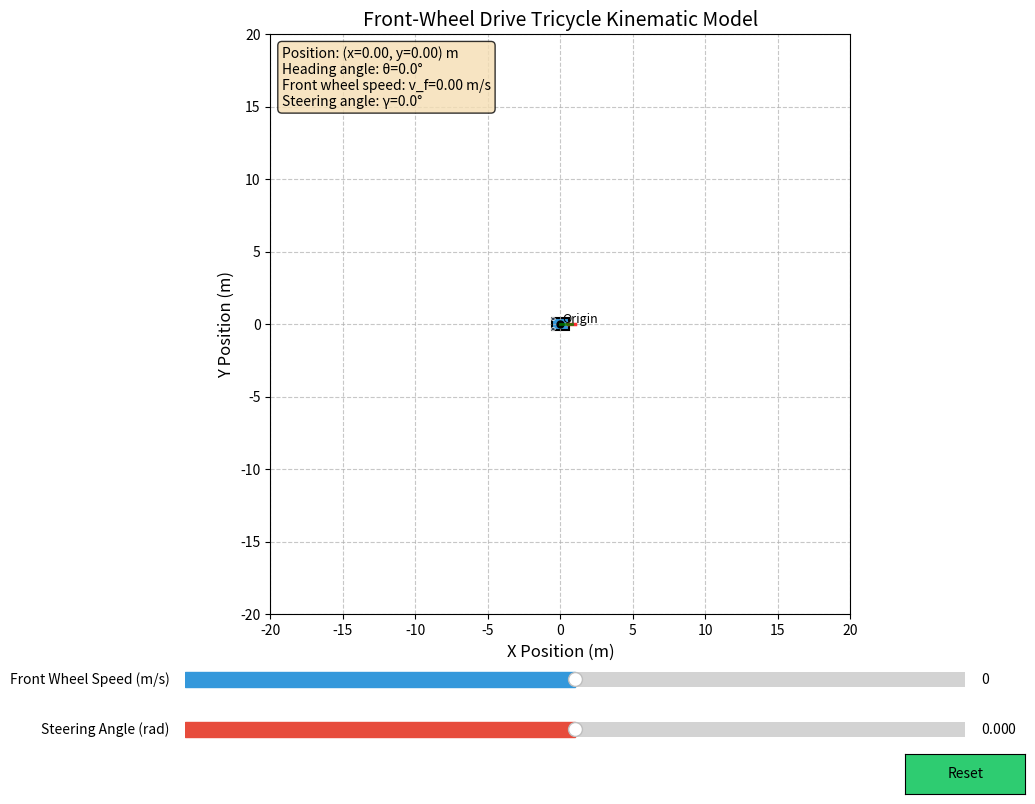

Source code (Python):
import numpy as np
import matplotlib.pyplot as plt
from matplotlib.animation import FuncAnimation
import matplotlib.patches as patches
from matplotlib.widgets import Slider, Button
import time

class TricycleModel:
    """Front-wheel drive tricycle chassis kinematic model - Fixed view version"""
    
    def __init__(self, 
                 x0=0.0, y0=0.0, theta0=0.0,  # Initial position and angle
                 d=1.0,                       # Wheelbase
                 gamma_max=np.pi/4,           # Maximum steering angle
                 omega_max=np.pi/2,           # Maximum steering angular velocity
                 a_omega=np.pi,               # Steering angular acceleration
                 v_max=2.0,                   # Maximum linear velocity
                 a_v=1.0,                     # Linear acceleration
                 view_range=15):              # Fixed view range
        
        # Vehicle state [x, y, theta]
        self.x = x0
        self.y = y0
        self.theta = theta0
        
        # Kinematic parameters
        self.d = d                  # Wheelbase
        self.gamma_max = gamma_max  # Maximum steering angle
        self.omega_max = omega_max  # Maximum steering angular velocity
        self.a_omega = a_omega      # Steering angular acceleration
        self.v_max = v_max          # Maximum linear velocity
        self.a_v = a_v              # Linear acceleration
        self.view_range = view_range  # Fixed view range
        
        # Control states
        self.v_f = 0.0              # Current front wheel linear velocity
        self.gamma = 0.0            # Current front wheel steering angle
        self.omega = 0.0            # Current steering angular velocity
        
        # Time related
        self.last_time = time.time()
        
        # Visualization settings
        self.fig, self.ax = plt.subplots(figsize=(12, 10))
        self.fig.subplots_adjust(bottom=0.3)  # Leave space for controls
        
        # Trail related
        self.trail, = self.ax.plot([], [], 'r-', alpha=0.6, linewidth=1.5)  # Trail line
        self.trail_points = []  # Store trail points
        self.max_trail_points = 5000  # Increased for fixed view
        
        # Vehicle components
        self.body_patch = None
        self.front_wheel = None
        self.rear_wheel_left = None
        self.rear_wheel_right = None
        self.wheel_direction = None
        self.heading_indicator = None
        
        # Initialize visualization
        self._init_visualization()
        
    def _init_visualization(self):
        """Initialize visualization interface with fixed view"""
        # Set up fixed coordinate axes
        view = self.view_range
        self.ax.set_xlim(-view, view)
        self.ax.set_ylim(-view, view)
        self.ax.set_aspect('equal')
        self.ax.set_title('Front-Wheel Drive Tricycle Kinematic Model', fontsize=14)
        self.ax.set_xlabel('X Position (m)', fontsize=12)
        self.ax.set_ylabel('Y Position (m)', fontsize=12)
        self.ax.grid(True, linestyle='--', alpha=0.7)
        
        # Draw origin marker
        self.ax.plot(0, 0, 'ko', markersize=5)
        self.ax.text(0.1, 0.1, 'Origin', fontsize=9)
        
        # Draw vehicle body
        self.body_patch = patches.Rectangle((-0.6, -0.4), 1.2, 0.8, 
                                           fc='#3498db', ec='black', linewidth=1.5)
        self.ax.add_patch(self.body_patch)
        
        # Draw rear wheels
        rear_wheel_offset = 0.35
        self.rear_wheel_left = patches.Ellipse((-0.5, -rear_wheel_offset), 0.3, 0.2, 
                                              fc='#2c3e50', ec='white', linewidth=0.5)
        self.rear_wheel_right = patches.Ellipse((-0.5, rear_wheel_offset), 0.3, 0.2, 
                                               fc='#2c3e50', ec='white', linewidth=0.5)
        self.ax.add_patch(self.rear_wheel_left)
        self.ax.add_patch(self.rear_wheel_right)
        
        # Draw front wheel
        self.front_wheel = patches.Ellipse((0.5, 0), 0.35, 0.25, 
                                          fc='#2c3e50', ec='white', linewidth=0.5)
        self.ax.add_patch(self.front_wheel)
        
        # Add state text
        self.state_text = self.ax.text(0.02, 0.98, '', transform=self.ax.transAxes,
                                      verticalalignment='top', bbox=dict(boxstyle='round', facecolor='wheat', alpha=0.8),
                                      fontsize=10)
        
        # Add control sliders
        ax_vf = self.fig.add_axes([0.2, 0.22, 0.65, 0.03])
        ax_gamma = self.fig.add_axes([0.2, 0.17, 0.65, 0.03])
        
        self.slider_vf = Slider(ax_vf, 'Front Wheel Speed (m/s)', -self.v_max, self.v_max, valinit=0, 
                               color='#3498db')
        self.slider_gamma = Slider(ax_gamma, 'Steering Angle (rad)', -self.gamma_max, self.gamma_max, valinit=0,
                                  color='#e74c3c')
        
        # Add reset button
        reset_ax = self.fig.add_axes([0.8, 0.12, 0.1, 0.04])
        self.reset_button = Button(reset_ax, 'Reset', color='#2ecc71', hovercolor='#27ae60')
        self.reset_button.on_clicked(self.reset_simulation)
        
        # Slider event handling
        self.slider_vf.on_changed(self.set_target_vf)
        self.slider_gamma.on_changed(self.set_target_gamma)
        
        # Target control values
        self.target_vf = 0.0
        self.target_gamma = 0.0
        
    def reset_simulation(self, event):
        """Reset the simulation"""
        # Reset state
        self.x = 0.0
        self.y = 0.0
        self.theta = 0.0
        self.v_f = 0.0
        self.gamma = 0.0
        self.omega = 0.0
        
        # Reset sliders
        self.slider_vf.reset()
        self.slider_gamma.reset()
        
        # Clear trail
        self.trail_points = []
        self.trail.set_data([], [])
        
        # Reset time
        self.last_time = time.time()
        
        # Clear direction indicators
        if self.wheel_direction is not None:
            self.wheel_direction.remove()
            self.wheel_direction = None
        if self.heading_indicator is not None:
            self.heading_indicator.remove()
            self.heading_indicator = None
        
    def set_target_vf(self, val):
        """Set target linear velocity"""
        self.target_vf = val
        
    def set_target_gamma(self, val):
        """Set target steering angle"""
        self.target_gamma = val
        
    def update_control(self, dt):
        """Update control values with kinematic constraints"""
        # Update linear velocity
        vf_error = self.target_vf - self.v_f
        max_delta_v = self.a_v * dt
        
        if abs(vf_error) <= max_delta_v:
            self.v_f = self.target_vf
        else:
            self.v_f += max_delta_v * np.sign(vf_error)
        
        self.v_f = np.clip(self.v_f, -self.v_max, self.v_max)
        
        # Update steering angle
        gamma_error = self.target_gamma - self.gamma
        max_delta_omega = self.a_omega * dt
        desired_omega = gamma_error / dt if dt > 0 else 0
        
        if abs(desired_omega - self.omega) <= max_delta_omega:
            self.omega = desired_omega
        else:
            self.omega += max_delta_omega * np.sign(desired_omega - self.omega)
        
        self.omega = np.clip(self.omega, -self.omega_max, self.omega_max)
        self.gamma += self.omega * dt
        self.gamma = np.clip(self.gamma, -self.gamma_max, self.gamma_max)
    
    def update_state(self, dt=None):
        """Update vehicle state based on kinematic model"""
        if dt is None:
            current_time = time.time()
            dt = current_time - self.last_time
            self.last_time = current_time
        
        if dt <= 0:
            return
        
        self.update_control(dt)
        
        # Update state according to kinematic model
        self.x += self.v_f * np.cos(self.gamma) * np.cos(self.theta) * dt
        self.y += self.v_f * np.cos(self.gamma) * np.sin(self.theta) * dt
        self.theta += (self.v_f * np.sin(self.gamma) / self.d) * dt
        
        # Keep angle within [-π, π] range
        self.theta = (self.theta + np.pi) % (2 * np.pi) - np.pi
        
        # Record trail points
        self.trail_points.append((self.x, self.y))
        if len(self.trail_points) > self.max_trail_points:
            self.trail_points.pop(0)
    
    def update_visualization(self, frame):
        """Update visualization display with fixed view"""
        self.update_state()
        
        cos_theta = np.cos(self.theta)
        sin_theta = np.sin(self.theta)
        
        # Update vehicle body
        self.body_patch.set_xy((self.x - 0.6*cos_theta + 0.4*sin_theta, 
                               self.y - 0.6*sin_theta - 0.4*cos_theta))
        self.body_patch.set_angle(np.rad2deg(self.theta))
        
        # Update rear wheels
        rear_offset_x = -0.5 * cos_theta
        rear_offset_y = -0.5 * sin_theta
        
        rear_left_x = self.x + rear_offset_x - 0.35 * sin_theta
        rear_left_y = self.y + rear_offset_y + 0.35 * cos_theta
        self.rear_wheel_left.set_center((rear_left_x, rear_left_y))
        self.rear_wheel_left.set_angle(np.rad2deg(self.theta))
        
        rear_right_x = self.x + rear_offset_x + 0.35 * sin_theta
        rear_right_y = self.y + rear_offset_y - 0.35 * cos_theta
        self.rear_wheel_right.set_center((rear_right_x, rear_right_y))
        self.rear_wheel_right.set_angle(np.rad2deg(self.theta))
        
        # Update front wheel
        front_offset_x = 0.5 * cos_theta
        front_offset_y = 0.5 * sin_theta
        front_x = self.x + front_offset_x
        front_y = self.y + front_offset_y
        self.front_wheel.set_center((front_x, front_y))
        self.front_wheel.set_angle(np.rad2deg(self.theta + self.gamma))
        
        # Update front wheel direction indicator
        if self.wheel_direction is not None:
            self.wheel_direction.remove()
        wheel_dir_length = 0.5
        wheel_dir_x = front_x + wheel_dir_length * np.cos(self.theta + self.gamma)
        wheel_dir_y = front_y + wheel_dir_length * np.sin(self.theta + self.gamma)
        self.wheel_direction, = self.ax.plot([front_x, wheel_dir_x], [front_y, wheel_dir_y], 
                                            'r-', linewidth=2.5, alpha=0.8)
        
        # Update vehicle heading indicator
        if self.heading_indicator is not None:
            self.heading_indicator.remove()
        heading_length = 0.8
        heading_x = self.x + heading_length * np.cos(self.theta)
        heading_y = self.y + heading_length * np.sin(self.theta)
        self.heading_indicator, = self.ax.plot([self.x, heading_x], [self.y, heading_y], 
                                              'g-', linewidth=2, alpha=0.8)
        
        # Update trail
        if self.trail_points:
            xs, ys = zip(*self.trail_points)
            self.trail.set_data(xs, ys)
        
        # Update state text
        state_text = (f'Position: (x={self.x:.2f}, y={self.y:.2f}) m\n'
                     f'Heading angle: θ={np.rad2deg(self.theta):.1f}°\n'
                     f'Front wheel speed: v_f={self.v_f:.2f} m/s\n'
                     f'Steering angle: γ={np.rad2deg(self.gamma):.1f}°')
        self.state_text.set_text(state_text)
        
        # 移除了自动调整坐标轴范围的代码，保持视角固定
        
        return (self.body_patch, self.front_wheel, self.rear_wheel_left, 
                self.rear_wheel_right, self.trail, self.state_text, 
                self.wheel_direction, self.heading_indicator)
    
    def run_simulation(self):
        """Run simulation and display visualization"""
        ani = FuncAnimation(
            self.fig, 
            self.update_visualization, 
            interval=50, 
            blit=True,
            cache_frame_data=False,
            save_count=1000
        )
        plt.show()

if __name__ == "__main__":
    # Create tricycle model instance with fixed view range of 20 meters
    tricycle = TricycleModel(
        x0=0.0, y0=0.0, theta0=0.0,
        d=1.0,
        gamma_max=np.pi/3,    # 60 degrees
        omega_max=np.pi/2,    # 90 degrees/sec
        a_omega=np.pi,        # 180 degrees/sec²
        v_max=2.0,            # 2m/s
        a_v=1.0,              # 1m/s²
        view_range=20         # Fixed view range from -20 to 20 meters
    )
    
    # Run simulation
    tricycle.run_simulation()
    